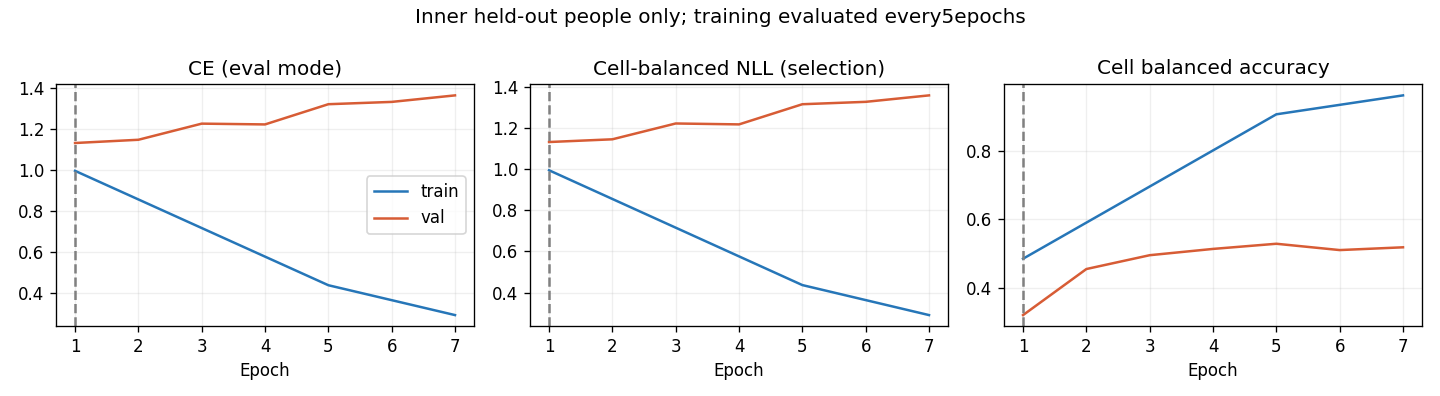

Source data for this figure (header and first rows):
epoch, optimization_ce, train_ce, train_cell_nll, train_cell_ba, val_ce, val_cell_nll, val_cell_ba
1, 1.117, 0.9959, 0.995, 0.4849, 1.132, 1.132, 0.3207
2, 0.9705, , , , 1.148, 1.146, 0.4549
3, 0.8277, , , , 1.227, 1.223, 0.4951
4, 0.7142, , , , 1.223, 1.218, 0.5134
5, 0.5923, 0.4366, 0.4364, 0.9055, 1.322, 1.316, 0.5285
6, 0.4767, , , , 1.333, 1.328, 0.5101
7, 0.4273, 0.2906, 0.2905, 0.9606, 1.365, 1.359, 0.5181
